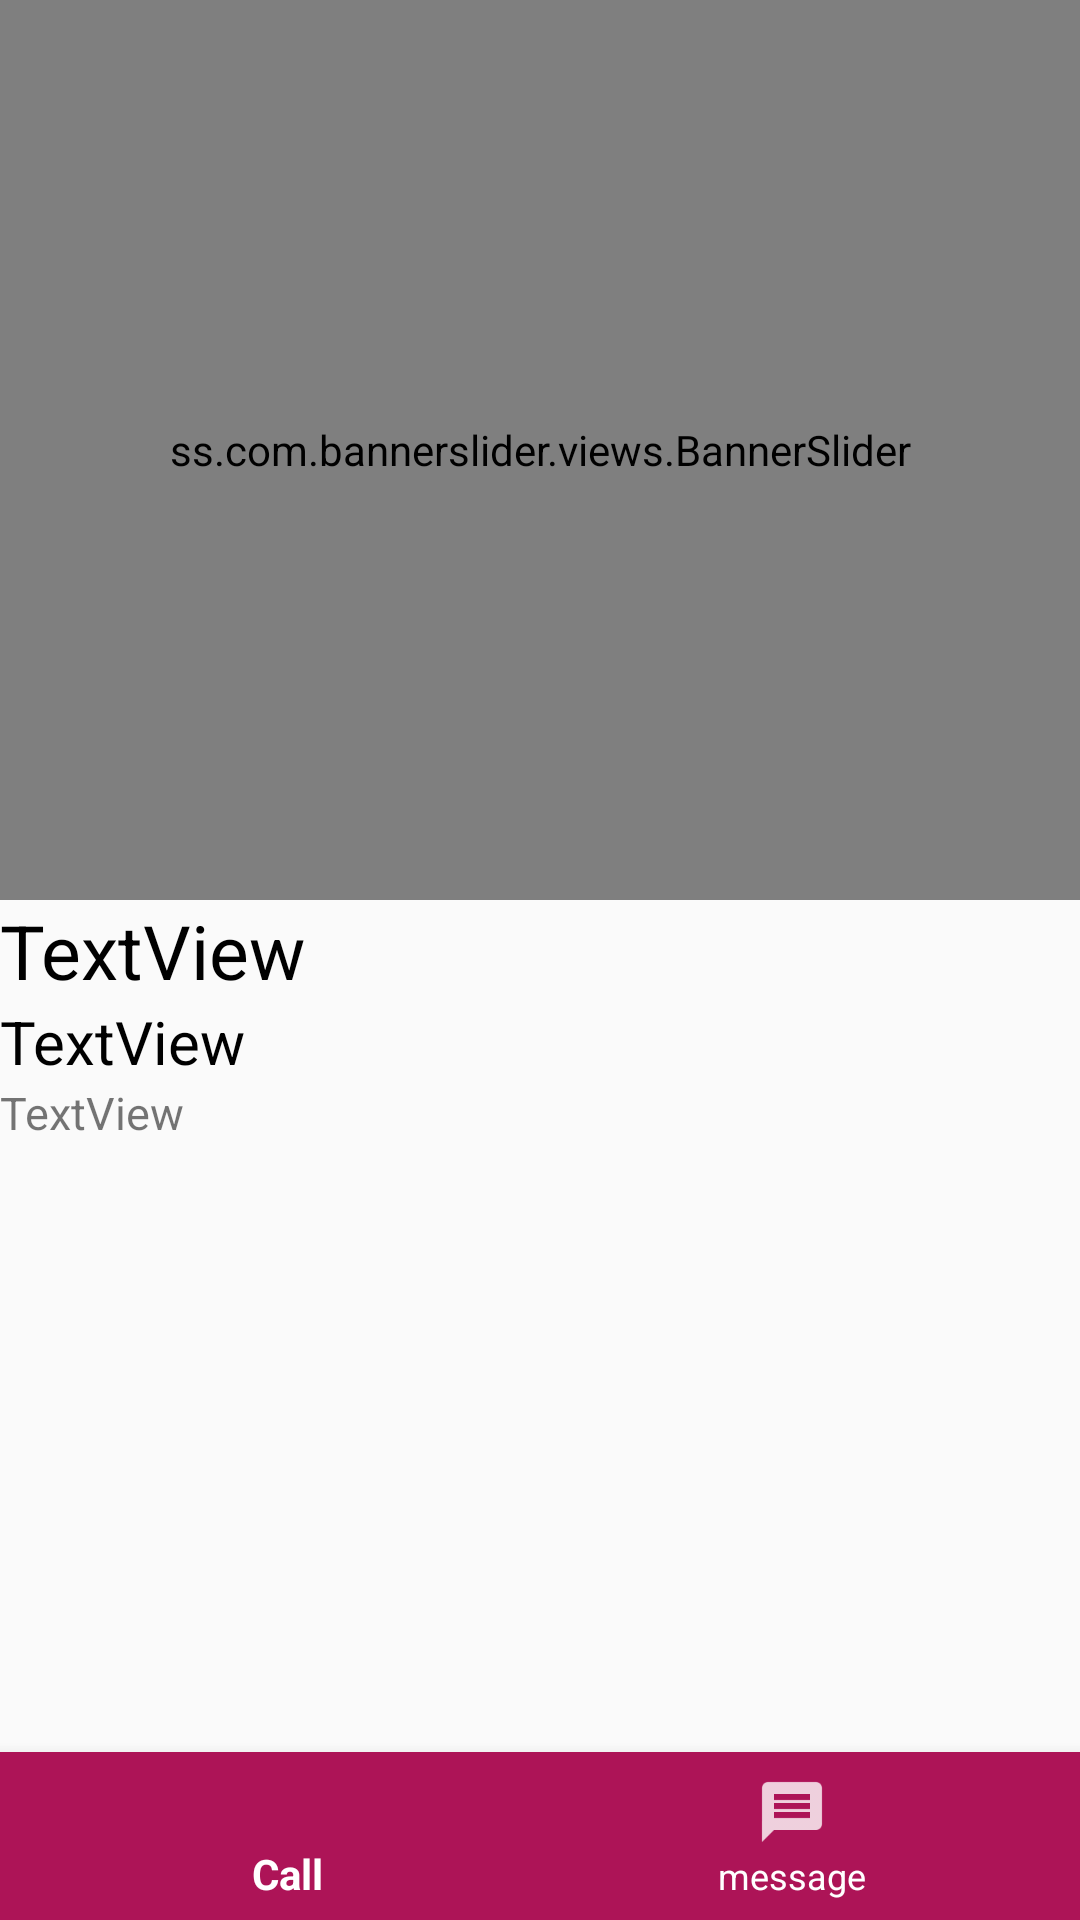

Here is an Android app screen rendered from its layout file. Give the layout XML and the strings, colors and styles it references.
<!-- AndroidManifest.xml: application theme AppTheme -->
<!-- res/layout/activity_buyers_chat.xml -->
<?xml version="1.0" encoding="utf-8"?>

<RelativeLayout xmlns:android="http://schemas.android.com/apk/res/android"

    xmlns:app="http://schemas.android.com/apk/res-auto"
    xmlns:tools="http://schemas.android.com/tools"
    android:layout_width="match_parent"
    android:layout_height="match_parent">


    

    <ScrollView
        android:layout_width="match_parent"
        android:layout_height="wrap_content"
        android:id="@+id/scrollView2">

        <RelativeLayout
            android:layout_width="match_parent"
            android:layout_height="wrap_content">

            <ss.com.bannerslider.views.BannerSlider
                android:id="@+id/banner_slider1"
                app:interval="3000"
                android:layout_width="match_parent"
                android:layout_height="300sp" />

            <TextView
                android:id="@+id/textView2"
                android:layout_width="wrap_content"
                android:layout_height="wrap_content"
                android:layout_alignParentStart="true"
                android:layout_below="@+id/banner_slider1"
                android:textColor="@color/black"
                android:text="TextView"
                android:textSize="25sp" />

            <TextView
                android:id="@+id/textView4"
                android:layout_width="wrap_content"
                android:layout_height="wrap_content"
                android:layout_alignParentStart="true"
                android:layout_below="@+id/textView2"
                android:text="TextView"
                android:textColor="@color/black"
                android:textSize="20sp" />

            <TextView
                android:id="@+id/textView5"
                android:layout_width="wrap_content"
                android:layout_height="wrap_content"
                android:layout_alignParentStart="true"
                android:layout_below="@+id/textView4"
                android:textSize="15sp"
                android:text="TextView" />


        </RelativeLayout>
    </ScrollView>

    <android.support.design.widget.BottomNavigationView
        android:id="@+id/bottom_navigation"
        android:layout_width="match_parent"
        android:layout_height="wrap_content"
        android:layout_alignParentBottom="true"
        android:background="@color/colorPrimary"
        app:itemIconTint="@drawable/nav_item"
        app:itemTextColor="@drawable/nav_item"
        app:menu="@menu/navigation"
        app:itemBackground="@color/colorPrimary" />


</RelativeLayout>
<!-- resources referenced by this layout -->
<resources>
  <color name="colorPrimary">#ad1457</color>
  <!-- drawable nav_item (drawable) -->
  <?xml version="1.0" encoding="utf-8"?>
  
  <selector xmlns:android="http://schemas.android.com/apk/res/android">
  
      <item android:color="@android:color/white"
      android:state_enabled="true"/>
  
      <item android:color="@color/colorPrimaryDark"
          android:state_enabled="false"/>
  
  </selector>
  <style name="AppTheme" parent="Theme.AppCompat.Light.DarkActionBar">
          
          <item name="colorPrimary">@color/colorPrimary</item>
          <item name="colorPrimaryDark">@color/colorPrimaryDark</item>
          <item name="colorAccent">@color/colorAccent</item>
  
  
      </style>
  <color name="colorPrimaryDark">#78002e</color>
  <color name="colorAccent">#ff4081</color>
  <!-- not gathered from this repository: default colours our renderer supplied (Android Studio template values) -->
  <color name="black">#FF000000</color>
</resources>
